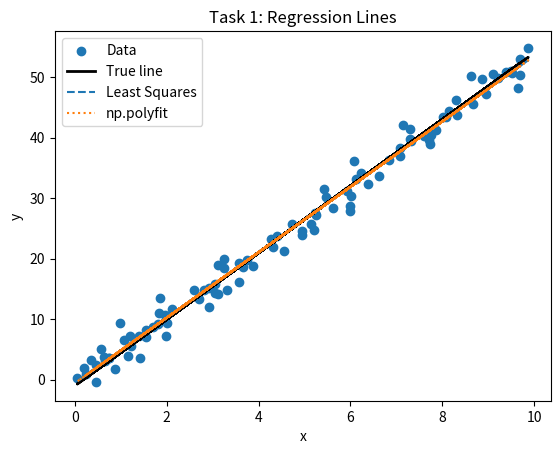
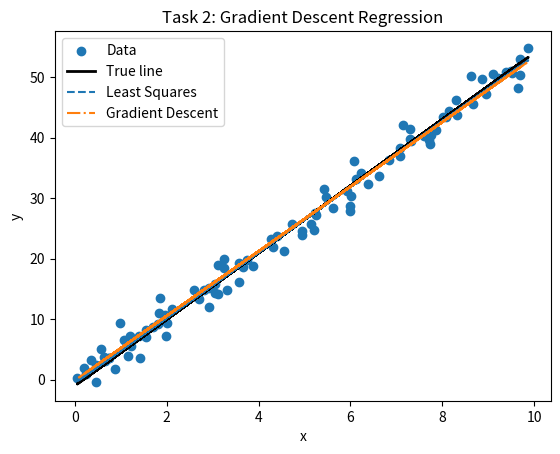
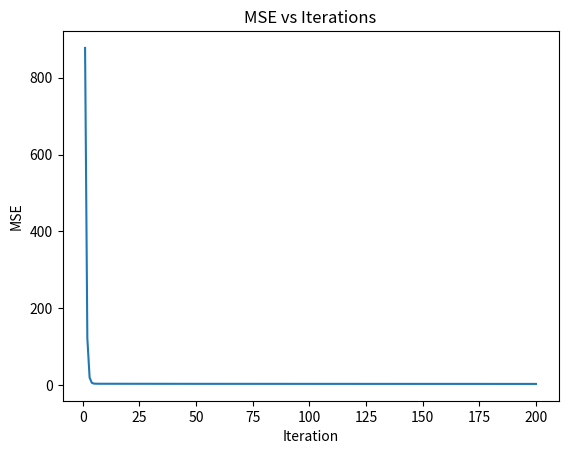

Write the Python code that produced these figures, in order.
import numpy as np
import matplotlib.pyplot as plt

# Parameters
true_k = 5.5
true_b = -1.0
n_samples = 100
noise_std = 2.0
learning_rate = 0.01
n_iter = 200

print("true_k =", true_k)
print("true_b =", true_b)
print("n_samples =", n_samples)
print("noise_std =", noise_std)
print("learning_rate =", learning_rate)
print("n_iter =", n_iter)

# Data generation
np.random.seed(42)
x = np.random.rand(n_samples) * 10
y = true_k * x + true_b + np.random.randn(n_samples) * noise_std

# Task 1: Least Squares
def least_squares(x, y):
    n = len(x)
    x_mean = np.mean(x)
    y_mean = np.mean(y)
    k = np.sum((x - x_mean) * (y - y_mean)) / np.sum((x - x_mean)**2)
    b = y_mean - k * x_mean
    return k, b

k_ls, b_ls = least_squares(x, y)
k_poly, b_poly = np.polyfit(x, y, 1)

print("\nMethod of Least Squares:")
print("  k_ls =", k_ls, " b_ls =", b_ls)
print("NumPy polyfit:")
print("  k_poly =", k_poly, " b_poly =", b_poly)

plt.figure()
plt.scatter(x, y, label='Data')
plt.plot(x, true_k*x + true_b, color='black', linewidth=2, label='True line')
plt.plot(x, k_ls*x + b_ls, linestyle='--', label='Least Squares')
plt.plot(x, k_poly*x + b_poly, linestyle=':', label='np.polyfit')
plt.legend()
plt.title("Task 1: Regression Lines")
plt.xlabel("x")
plt.ylabel("y")
plt.show()

# Task 2: Gradient Descent
def gradient_descent(x, y, lr, n_iter):
    b = 0.0
    k = 0.0
    n = len(x)
    history = []
    for i in range(n_iter):
        y_pred = k * x + b
        error = y - y_pred
        grad_b = -2/n * np.sum(error)
        grad_k = -2/n * np.sum(x * error)
        b -= lr * grad_b
        k -= lr * grad_k
        mse = np.mean(error**2)
        history.append(mse)
    return k, b, history

k_gd, b_gd, history = gradient_descent(x, y, learning_rate, n_iter)

print("\nGradient Descent:")
print("  k_gd =", k_gd, " b_gd =", b_gd)

plt.figure()
plt.scatter(x, y, label='Data')
plt.plot(x, true_k*x + true_b, color='black', linewidth=2, label='True line')
plt.plot(x, k_ls*x + b_ls, linestyle='--', label='Least Squares')
plt.plot(x, k_gd*x + b_gd, linestyle='-.', label='Gradient Descent')
plt.legend()
plt.title("Task 2: Gradient Descent Regression")
plt.xlabel("x")
plt.ylabel("y")
plt.show()

plt.figure()
plt.plot(range(1, n_iter+1), history)
plt.title("MSE vs Iterations")
plt.xlabel("Iteration")
plt.ylabel("MSE")
plt.show()
